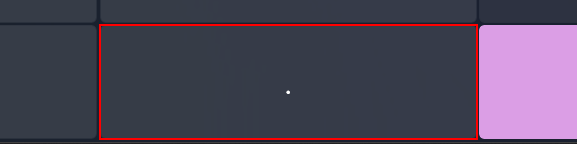
Workflow: EnterOperand1

Step 1 [then]: click on the button 'Decimal separator' in window 'Calculator' (applicationframehost.exe)

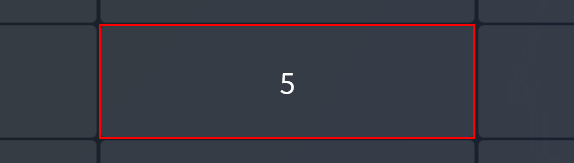
Step 2 [else]: click on the button in window 'Calculator' (applicationframehost.exe)
